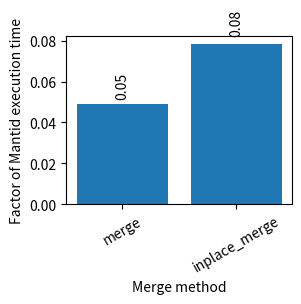

This figure's Python source: (Note: this script raises an exception after producing the figure.)
#!/usr/bin/env python

# Plotting code mostly taken from: http://emptypipes.org/2013/11/09/matplotlib-multicategory-barchart/

import matplotlib.pyplot as plt
import matplotlib.cm as cm
import operator as o

import numpy as np


datasets = [
    'merge',
    'inplace_merge',
]

data_mantid = np.array([
    35.69,
])

data_prototype_32bit = np.array([
    1.744,
    2.795,
])

data_prototype_64bit = np.array([
    2.058,
    3.294,
])

data_prototype_128bit = np.array([
    3.856,
    6.134,
])

data_prototype_256bit = np.array([
    8.372,
    13.24,
])

# Normalise all data to Mantid execution times
data_prototype_32bit /= data_mantid
data_prototype_64bit /= data_mantid
data_prototype_128bit /= data_mantid
data_prototype_256bit /= data_mantid

# Create figure
fig = plt.figure()

def show_data(pos, ds, title):
    ax = fig.add_subplot(pos)

    p = ax.bar(datasets, ds)

    # Show label at top of bars
    for b in p.patches:
        height = b.get_height()
        ax.text(b.get_x() + b.get_width()/2., 1.05*height,
                '{0:.2f}'.format(height), ha='center', va='bottom', rotation='vertical')

    # Set the x-axis tick labels to be equal to the datasets
    ax.set_xticklabels(datasets)
    for tick in ax.get_xticklabels():
        tick.set_rotation(30)

    # Axis labels
    ax.set_ylabel('Factor of Mantid execution time')
    ax.set_xlabel('Merge method')

    # Grid lines
    ax.grid(b=True, axis='y', which='major', color='r', linestyle='-')

    ax.axhline(y=1.0, color='r', linestyle='-', linewidth=3)
    ax.annotate('Mantid baseline\n', xy=(0, 1.0), color='r', verticalalignment='baseline', linespacing=0)

    # Set graph title
    ax.set_title(title)

show_data(221, data_prototype_32bit, '32bit Morton coordinates')
show_data(222, data_prototype_64bit, '64bit Morton coordinates')
show_data(223, data_prototype_128bit, '128bit Morton coordinates')
show_data(224, data_prototype_256bit, '256bit Morton coordinates')

plt.subplots_adjust(hspace=0.4, wspace=0.4)
fig.set_size_inches(15, 15)
plt.savefig('results.png')
